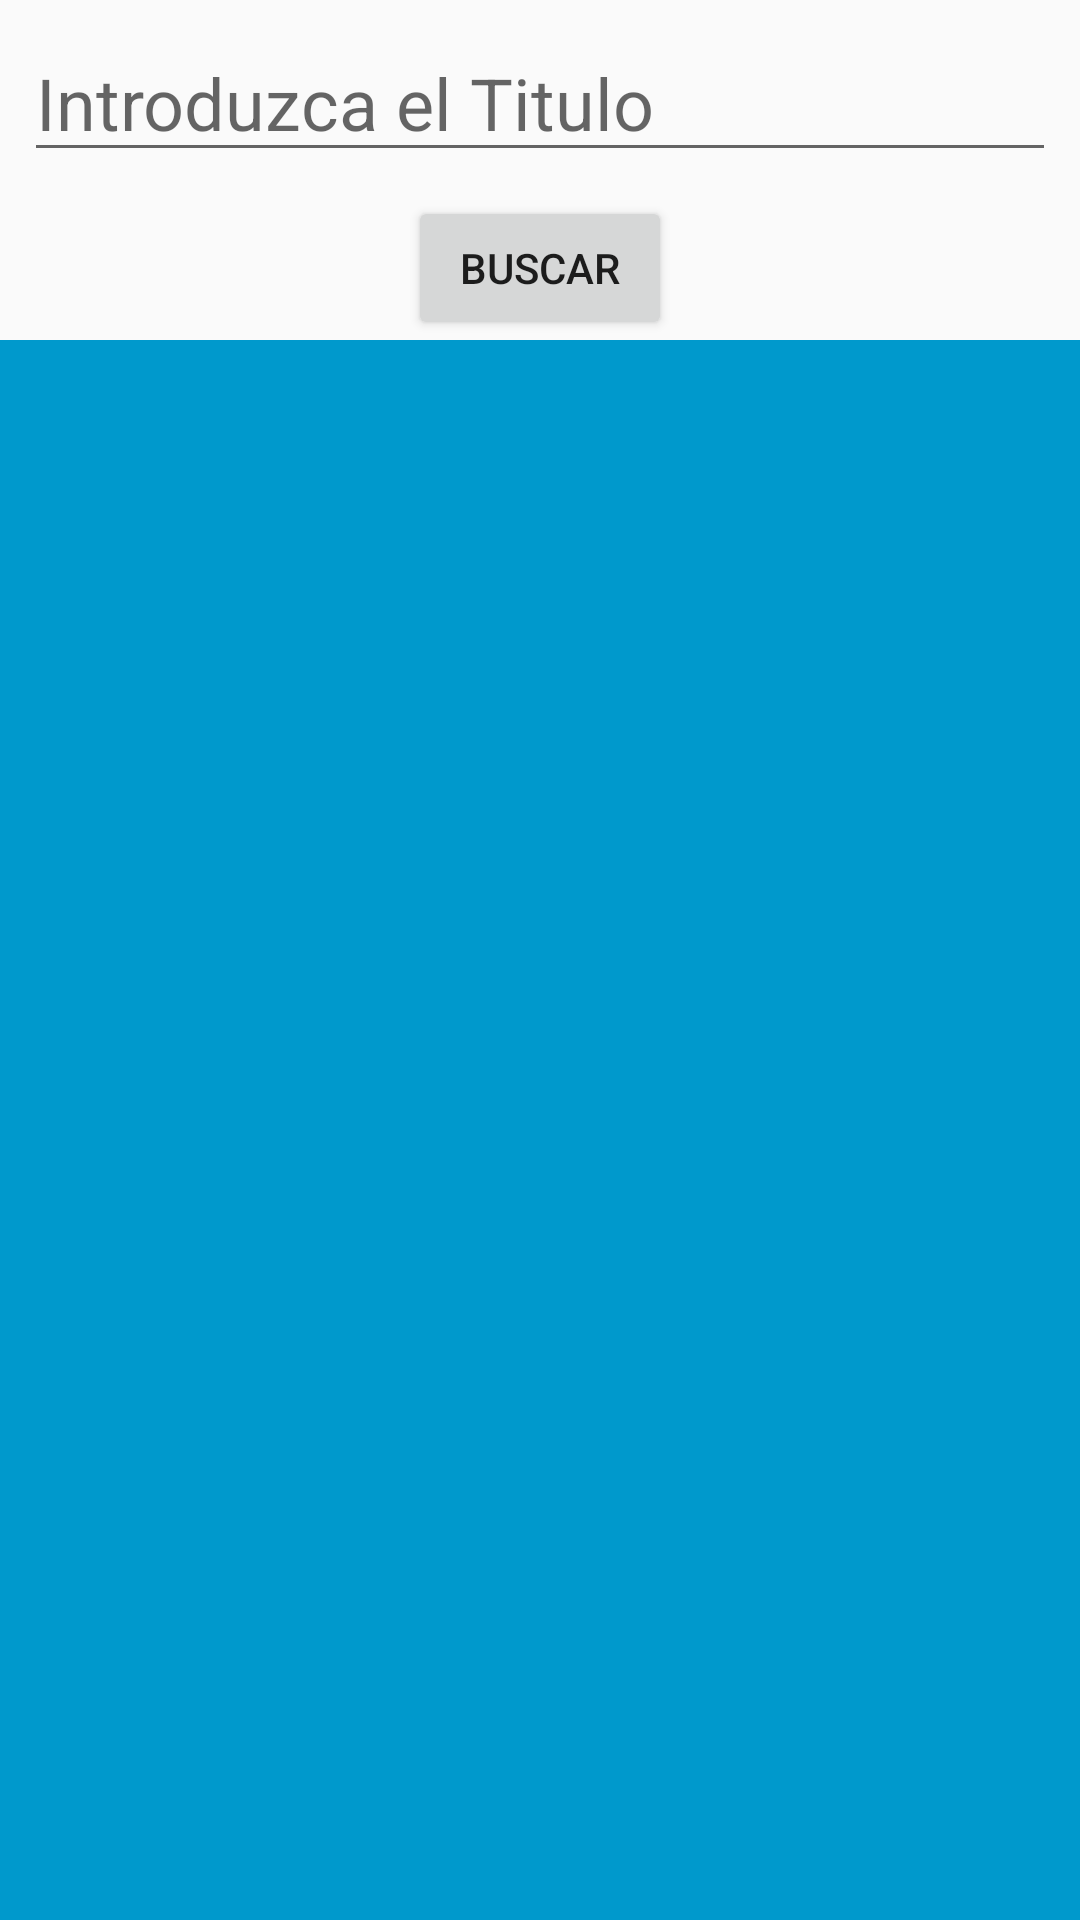

Here is an Android app screen rendered from its layout file. Give the layout XML and the strings, colors and styles it references.
<!-- AndroidManifest.xml: application theme AppTheme -->
<!-- res/layout/content_buscar_libro.xml -->
<?xml version="1.0" encoding="utf-8"?>
<LinearLayout
    xmlns:android="http://schemas.android.com/apk/res/android"
    xmlns:app="http://schemas.android.com/apk/res-auto"
    xmlns:tools="http://schemas.android.com/tools"
    android:orientation="vertical"
    android:layout_width="match_parent"
    android:layout_height="match_parent"
    app:layout_behavior="@string/appbar_scrolling_view_behavior"
    tools:context="com.javi.pell.liberia7.BuscarLibro"
    tools:showIn="@layout/activity_buscar_libro">

    <EditText
        android:id="@+id/editTextTitulo"
        android:layout_width="match_parent"
        android:layout_height="wrap_content"
        android:layout_margin="8dp"
        android:hint="Introduzca el Titulo"
        android:inputType="textPersonName"
        android:textSize="24sp"
        />

    <Button
        android:id="@+id/btnBuscar"
        android:layout_width="wrap_content"
        android:layout_height="wrap_content"
        android:text="Buscar"
        android:layout_gravity="center" />

    <include layout="@layout/content_main" />

</LinearLayout>
<!-- res/layout/activity_buscar_libro.xml (included above) -->
<?xml version="1.0" encoding="utf-8"?>
<android.support.design.widget.CoordinatorLayout xmlns:android="http://schemas.android.com/apk/res/android"
    xmlns:app="http://schemas.android.com/apk/res-auto"
    xmlns:tools="http://schemas.android.com/tools"
    android:layout_width="match_parent"
    android:layout_height="match_parent"
    tools:context="com.javi.pell.liberia7.BuscarLibro">

    <android.support.design.widget.AppBarLayout
        android:layout_width="match_parent"
        android:layout_height="wrap_content"
        android:theme="@style/AppTheme.AppBarOverlay">

        <android.support.v7.widget.Toolbar
            android:id="@+id/toolbar"
            android:layout_width="match_parent"
            android:layout_height="?attr/actionBarSize"
            android:background="?attr/colorPrimary"
            app:popupTheme="@style/AppTheme.PopupOverlay" />

    </android.support.design.widget.AppBarLayout>

    <include layout="@layout/content_buscar_libro" />

    <android.support.design.widget.FloatingActionButton
        android:id="@+id/fab"
        android:layout_width="wrap_content"
        android:layout_height="wrap_content"
        android:layout_gravity="bottom|end"
        android:layout_margin="@dimen/fab_margin"
        app:srcCompat="@android:drawable/ic_dialog_email" />

</android.support.design.widget.CoordinatorLayout>
<!-- res/layout/content_main.xml (included above) -->
<?xml version="1.0" encoding="utf-8"?>
<LinearLayout
    xmlns:android="http://schemas.android.com/apk/res/android"
    xmlns:app="http://schemas.android.com/apk/res-auto"
    xmlns:tools="http://schemas.android.com/tools"
    android:id="@+id/contenedor"
    android:orientation="vertical"
    android:layout_width="match_parent"
    android:layout_height="match_parent"
    app:layout_behavior="@string/appbar_scrolling_view_behavior"
    tools:context="com.javi.pell.liberia7.MainActivity"  >

    <LinearLayout
        android:id="@+id/ll_lista"
        android:background="@color/colorPrimary"
        android:layout_width="match_parent"
        android:layout_height="wrap_content"
        android:orientation="vertical">


    </LinearLayout>


    <ListView
        android:id="@+id/listView"
        android:layout_width="match_parent"
        android:layout_height="match_parent"
        android:layout_weight="1"
        android:background="@android:color/holo_blue_dark"
        tools:listitem="@layout/fichas" />

</LinearLayout>
<!-- res/layout/fichas.xml (included above) -->
<?xml version="1.0" encoding="utf-8"?>
<LinearLayout xmlns:android="http://schemas.android.com/apk/res/android"
    xmlns:card_view="http://schemas.android.com/apk/res-auto"
    xmlns:tools="http://schemas.android.com/tools"
    android:layout_width="match_parent"
    android:layout_height="match_parent"
    android:paddingLeft="@dimen/activity_horizontal_margin"
    android:paddingRight="@dimen/activity_horizontal_margin"
    android:paddingTop="40dp"
    android:paddingBottom="@dimen/activity_vertical_margin"
    android:orientation="vertical"
    >

    <android.support.v7.widget.CardView
        android:id="@+id/card2"
        android:layout_width="match_parent"
        android:layout_height="200dp"
        card_view:cardBackgroundColor="#fffffe91" >



        <ImageView
            android:id="@+id/imageViewCaratula"
            android:layout_width="150dp"
            android:layout_height="200dp"
            android:layout_weight="1"
            android:contentDescription="caratula"
            android:paddingLeft="10dp"
            android:paddingTop="10dp"
            android:scaleType="fitXY"
            />

        <LinearLayout
            android:layout_width="match_parent"
            android:layout_height="match_parent"
            android:layout_weight="1"
            android:orientation="vertical">

            <TextView
                android:id="@+id/textViewTitulo"
                android:layout_width="match_parent"
                android:layout_height="wrap_content"
                android:layout_marginLeft="155sp"
                android:layout_marginTop="10dp"
                android:text="Titulo"
                android:textColor="@color/colorPrimaryDark"
                android:textSize="22sp" />

            <TextView
                android:id="@+id/textViewAutor"
                android:layout_width="match_parent"
                android:layout_height="wrap_content"
                android:layout_marginLeft="155sp"
                android:text="Autor"
                android:textSize="20sp" />

            <TextView
                android:id="@+id/textViewFecha"
                android:layout_width="match_parent"
                android:layout_height="wrap_content"
                android:layout_marginLeft="170dp"
                android:text="Fecha"
                android:textSize="18sp" />

            <TextView
                android:id="@+id/textViewResumen"
                android:layout_width="match_parent"
                android:layout_height="wrap_content"
                android:layout_marginLeft="155sp"
                android:maxLength="200"
                android:text="Resumen" />

            <TextView
                android:id="@+id/textViewEnlace"
                android:layout_width="match_parent"
                android:layout_height="wrap_content"
                android:layout_marginLeft="155dp"
                android:text="Enlace"
                android:visibility="invisible" />

        </LinearLayout>



    </android.support.v7.widget.CardView>

</LinearLayout>
<!-- resources referenced by this layout -->
<resources>
  <color name="colorPrimary">#3F51B5</color>
  <color name="colorPrimaryDark">#303F9F</color>
  <style name="AppTheme.AppBarOverlay" parent="ThemeOverlay.AppCompat.Dark.ActionBar" />
  <style name="AppTheme.PopupOverlay" parent="ThemeOverlay.AppCompat.Light" />
  <style name="AppTheme" parent="Theme.AppCompat.Light.DarkActionBar">
          
          <item name="colorPrimary">@color/colorPrimary</item>
          <item name="colorPrimaryDark">@color/colorPrimaryDark</item>
          <item name="colorAccent">@color/colorAccent</item>
      </style>
  <color name="colorAccent">#FF4081</color>
</resources>
